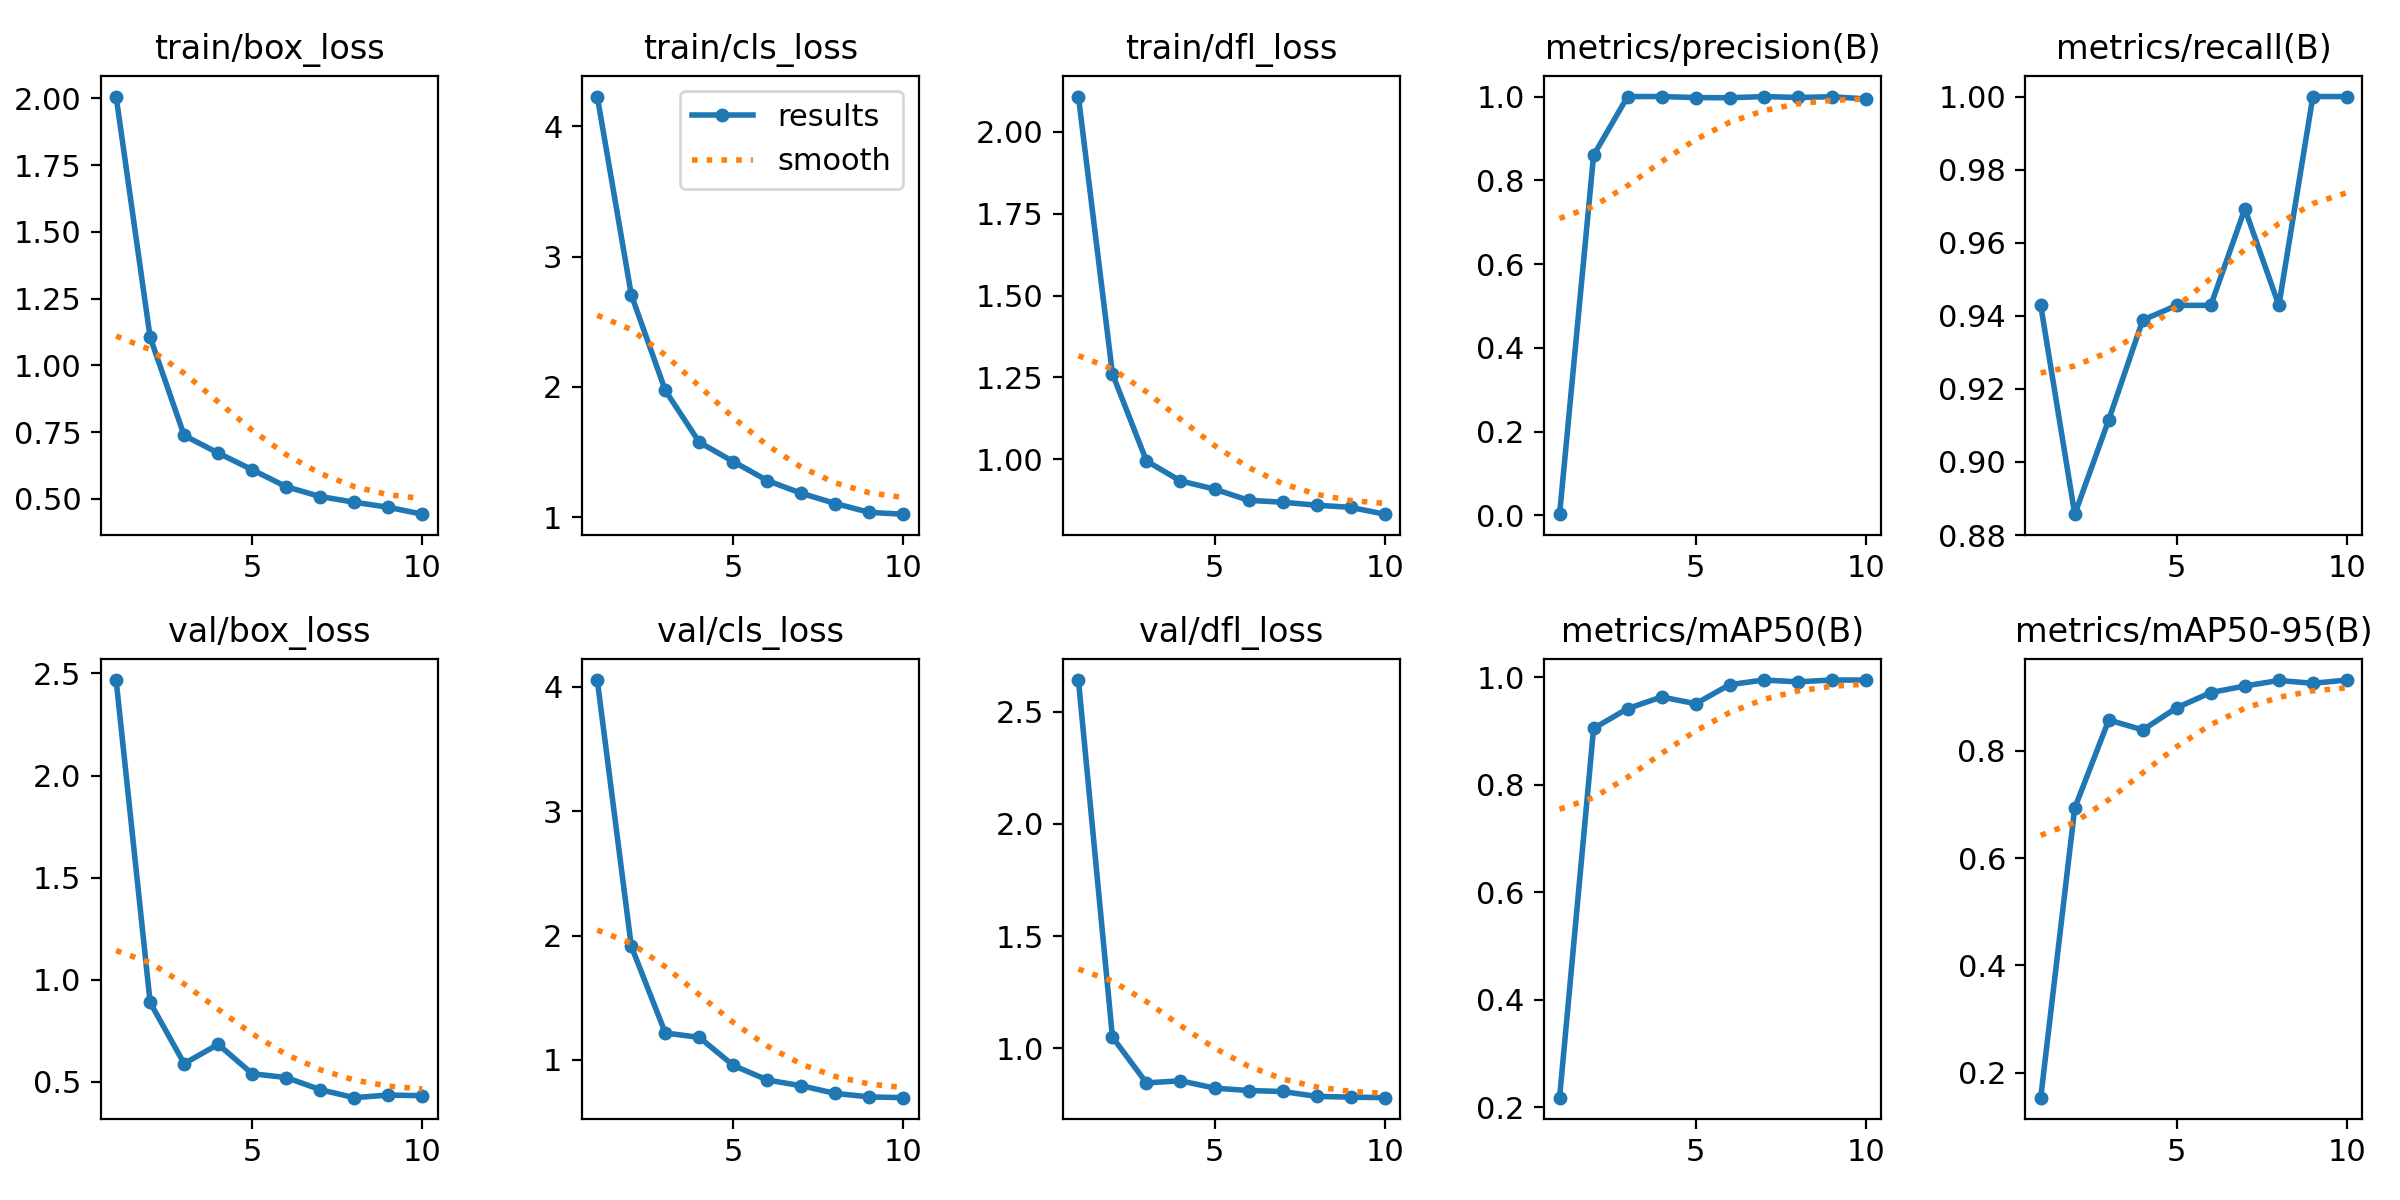

Data behind this chart, as committed beside it:
epoch, time, train/box_loss, train/cls_loss, train/dfl_loss, metrics/precision(B), metrics/recall(B), metrics/mAP50(B), metrics/mAP50-95(B), val/box_loss, val/cls_loss, val/dfl_loss, lr/pg0, lr/pg1, lr/pg2
1, 66.57, 2.007, 4.23, 2.108, 0.00314, 0.9429, 0.218, 0.154, 2.468, 4.054, 2.642, 0.0006481, 0.0006481, 0.0006481
2, 132.7, 1.105, 2.708, 1.261, 0.8599, 0.8857, 0.9051, 0.693, 0.8884, 1.914, 1.049, 0.001185, 0.001185, 0.001185
3, 200.3, 0.7374, 1.973, 0.9947, 1, 0.9115, 0.9418, 0.8568, 0.5894, 1.217, 0.8448, 0.001589, 0.001589, 0.001589
4, 267.3, 0.6715, 1.575, 0.9336, 1, 0.9388, 0.9636, 0.8384, 0.6834, 1.181, 0.8543, 0.001406, 0.001406, 0.001406
5, 334.9, 0.6089, 1.427, 0.9087, 0.9975, 0.9429, 0.9509, 0.8797, 0.5394, 0.9563, 0.8217, 0.001208, 0.001208, 0.001208
6, 401.5, 0.5454, 1.281, 0.8745, 0.9971, 0.9429, 0.9864, 0.9079, 0.521, 0.8387, 0.8108, 0.00101, 0.00101, 0.00101
7, 467.8, 0.5085, 1.184, 0.8686, 1, 0.9693, 0.995, 0.92, 0.4614, 0.7926, 0.8066, 0.000812, 0.000812, 0.000812
8, 533.8, 0.4873, 1.105, 0.8595, 0.9977, 0.9429, 0.9918, 0.9303, 0.4222, 0.7309, 0.7847, 0.000614, 0.000614, 0.000614
9, 599.8, 0.4683, 1.037, 0.8529, 0.9995, 1, 0.995, 0.9251, 0.4349, 0.7031, 0.7814, 0.000416, 0.000416, 0.000416
10, 666.2, 0.4425, 1.023, 0.8321, 0.9944, 1, 0.995, 0.9311, 0.432, 0.6969, 0.779, 0.000218, 0.000218, 0.000218
